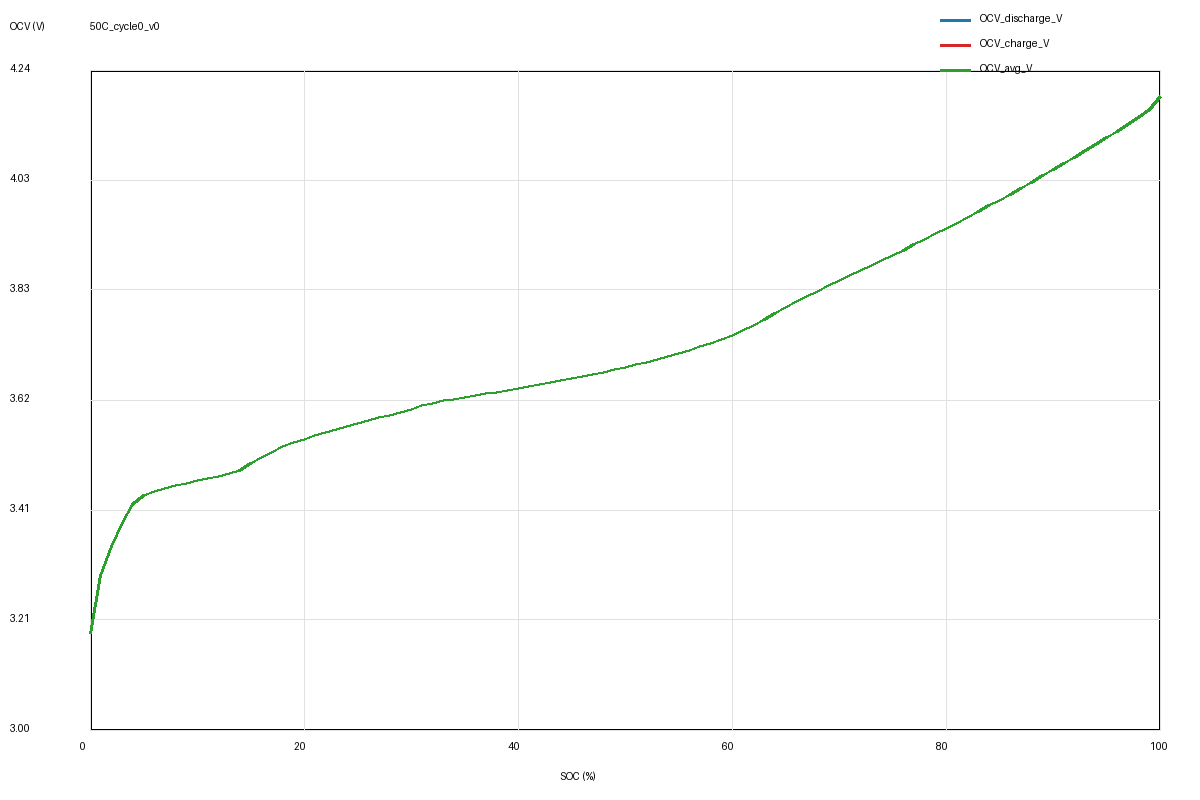

The table this chart was drawn from, first rows:
SOC_pct, OCV_discharge_V, OCV_charge_V, OCV_avg_V
0.0, 3.181, , 3.181
1.0, 3.291, , 3.291
2.0, 3.345, , 3.345
3.0, 3.39, , 3.39
4.0, 3.424, , 3.424
5.0, 3.439, , 3.439
6.0, 3.448, , 3.448
7.0, 3.453, , 3.453
8.0, 3.459, , 3.459
9.0, 3.463, , 3.463
10.0, 3.468, , 3.468
11.0, 3.472, , 3.472
12.0, 3.477, , 3.477
13.0, 3.481, , 3.481
14.0, 3.488, , 3.488
15.0, 3.5, , 3.5
16.0, 3.511, , 3.511
17.0, 3.521, , 3.521
18.0, 3.531, , 3.531
19.0, 3.539, , 3.539
20.0, 3.546, , 3.546
21.0, 3.553, , 3.553
22.0, 3.559, , 3.559
23.0, 3.565, , 3.565
24.0, 3.57, , 3.57
25.0, 3.576, , 3.576
26.0, 3.581, , 3.581
27.0, 3.586, , 3.586
28.0, 3.591, , 3.591
29.0, 3.596, , 3.596
30.0, 3.602, , 3.602
31.0, 3.608, , 3.608
32.0, 3.614, , 3.614
33.0, 3.618, , 3.618
34.0, 3.621, , 3.621
35.0, 3.624, , 3.624
36.0, 3.628, , 3.628
37.0, 3.631, , 3.631
38.0, 3.634, , 3.634
39.0, 3.638, , 3.638
40.0, 3.641, , 3.641
41.0, 3.645, , 3.645
42.0, 3.648, , 3.648
43.0, 3.652, , 3.652
44.0, 3.656, , 3.656
45.0, 3.659, , 3.659
46.0, 3.663, , 3.663
47.0, 3.667, , 3.667
48.0, 3.672, , 3.672
49.0, 3.676, , 3.676
50.0, 3.681, , 3.681
51.0, 3.685, , 3.685
52.0, 3.691, , 3.691
53.0, 3.696, , 3.696
54.0, 3.702, , 3.702
55.0, 3.707, , 3.707
56.0, 3.713, , 3.713
57.0, 3.719, , 3.719
58.0, 3.726, , 3.726
59.0, 3.733, , 3.733
... 41 more rows
